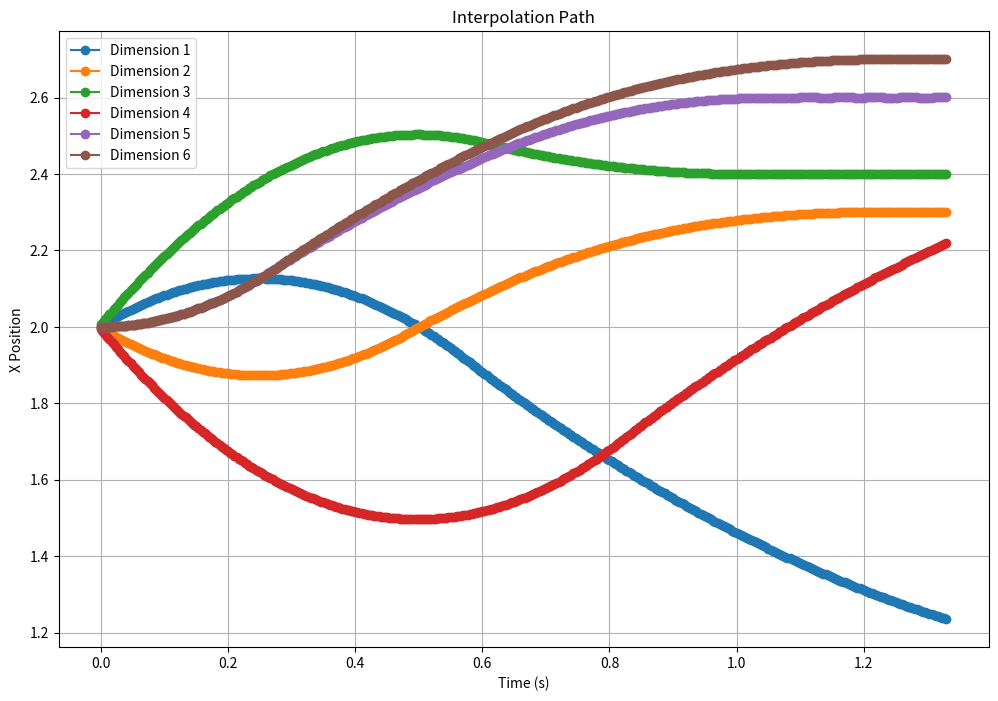

The matplotlib source for this figure:
import matplotlib.pyplot as plt
import numpy as np

Flt = np.float32


@np.vectorize
def limited_by(x, x_abs_max: Flt):
    return np.clip(x, -x_abs_max, x_abs_max)


@np.vectorize
def sign(x):
    return 1 if x >= 0 else -1


def itpltn_best_v_a(
    x0,
    v0,  # .
    a0,  # .
    x_tar,
    v_tar,  # .
    f,
    v_max,
    a_max,
    j_max,
    a_in_use,
):
    # don't modify the original data
    v0 = np.copy(v0)
    a0 = np.copy(a0)
    v_tar = np.copy(v_tar)

    d_h = x_tar - (x0 + x0 + v0 / f + 0.5 * a0 / f / f) / 2
    di = np.where(d_h < 0, -1, 1)
    d_h *= di
    v0 *= di
    a0 *= di
    v_tar *= di

    v_tar = np.where(
        sign(v_tar) == sign(d_h),
        sign(v0) * np.min([
            np.abs(v_tar),
            np.sqrt(v0 ** 2 + 2.0 * a_max * np.abs(d_h))
        ]
        ),
        0.0
    )
    v_sug = limited_by(
        np.sqrt(
            2.0 * a_max * d_h + v_tar ** 2
        ) * a_in_use,
        v_max
    )

    a_limited = limited_by((v_sug - v0) * f, a_max)
    j_limited = limited_by((a_limited - a0) * f, j_max)
    return j_limited * di


def itpltn_best_v_j(
    x0,
    v0,
    a0,
    x_tar,
    v_tar,
    f,
    v_max,
    a_max,
    a_in_use,
    j_max
):
    d = x_tar - x0
    d_next_control_if_v_unchanged = x_tar - (x0 + v0 / f)
    d_half = (d + d_next_control_if_v_unchanged) / 2.0
    # v_tar 不可太大
    v_tar = np.where(
        sign(v_tar) == sign(d),
        sign(v0) * np.min([
            np.abs(v_tar),
            np.sqrt(v0 ** 2 + 2.0 * a_max * np.abs(d))
        ]
        ),
        0.0
    )
    # dv 曲线上的点
    v_curve_at_half_d = limited_by(
        sign(d_half) * np.sqrt(
            2.0 * a_max * np.abs(d_half) + v_tar ** 2
        ) * a_in_use,
        v_max
    )
    # [TODO] 检查距离小的策略是否正确
    # v_fixed = np.where(
    #     np.signbit(v_curve_at_half_d) != np.signbit(d),
    #     limited_by(v_tar, v_max),
    #     v_curve_at_half_d
    # )
    a_limited = limited_by((v_curve_at_half_d - v0) * f, a_max)
    # a_damped = a_limited - sign(v0) * a_max * DAMP
    j_limited = limited_by((a_limited - a0) * f, j_max)
    return j_limited


class ItpState:
    def __init__(self, x0, v0, v_max, a_max, j_max, fps):
        ...
        self.dof = len(x0)
        self.v_max = v_max
        self.a_max = a_max
        self.j_max = j_max
        self.fps = fps
        self.pre_sent_x = x0
        self.pre_sent_v = v0
        self.pre_sent_a = np.array([0.0] * self.dof, dtype=Flt)
        self.pre_sent_j = np.array([0.0] * self.dof, dtype=Flt)

        # [hydra]
        self.control_eps_deg = Flt(1e-3)
        self.a_in_use = 0.5

    # [TODO] 注意传入的 x_tar 可能发生了 2pi 突跃，取决于 ik
    def interpolate(self, x_tar, v_tar, points_needed):
        ...
        ret = []
        done = 0
        while points_needed > 0:
            if done == (1 << self.dof) - 1:
                ret.append(x_tar)
                points_needed -= 1
                continue
            j = itpltn_best_v_j(
                self.pre_sent_x,
                self.pre_sent_v,
                self.pre_sent_a,
                x_tar,
                v_tar,
                self.fps,
                self.v_max,
                self.a_max,
                self.a_in_use,
                self.j_max,
            )
            so_a = self.pre_sent_a + j / self.fps
            so_v = self.pre_sent_v + so_a / self.fps
            so_x = self.pre_sent_x + so_v / self.fps
            ret.append(so_x)
            points_needed -= 1
            bin_done = np.sum((np.abs(so_x - x_tar) <
                              self.control_eps_deg) * (1 << np.arange(self.dof)))
            done = bin_done
            self.pre_sent_j = j
            self.pre_sent_a = so_a
            self.pre_sent_v = so_v
            self.pre_sent_x = so_x

        return ret


def test_interpolate():
    # 初始化参数
    x0 = np.array([2, 2, 2, 2, 2, 2], dtype=np.float32)
    v0 = np.array([1, -1, 2, -2, 0, 0], dtype=np.float32)
    v_max = np.array([3.0, 3.0, 3.0, 3.0, 3.0, 3.0], dtype=np.float32)
    a_max = np.array([4.0, 4.0, 4.0, 4.0, 4.0, 4.0], dtype=np.float32)
    j_max = np.array([400, 400, 400, 400, 400, 400], dtype=np.float32)
    # x0 = np.array([2], dtype=np.float32)
    # v_max = np.array([3.0], dtype=np.float32)
# a_max = np.array([4.0], dtype=np.float32)
    # j_max = np.array([400], dtype=np.float32)
    fps = 300.0

    # 创建 ItpState 对象
    itp_state = ItpState(x0, v0, v_max, a_max, j_max, fps)

    # 目标位置和速度
    x_tar = np.array([1.1, 2.3, 2.4, 2.5, 2.6, 2.7], dtype=np.float32)
    v_tar = np.array([2.0] * 6, dtype=np.float32)
    points_needed = 400

    # 调用 interpolate 方法
    result = itp_state.interpolate(x_tar, v_tar, points_needed)

    # 提取插值结果
    x_vals = np.array(result)
    t = np.arange(0, points_needed) / fps

    # 绘制结果
    plt.figure(figsize=(12, 8))
    for i in range(x_vals.shape[1]):
        plt.plot(t, x_vals[:, i][:], marker='o',
                 linestyle='-', label=f'Dimension {i+1}')
    plt.title('Interpolation Path')
    plt.xlabel('Time (s)')
    plt.ylabel('X Position')
    plt.legend()
    plt.grid(True)
    plt.show()


# 运行测试函数
test_interpolate()
